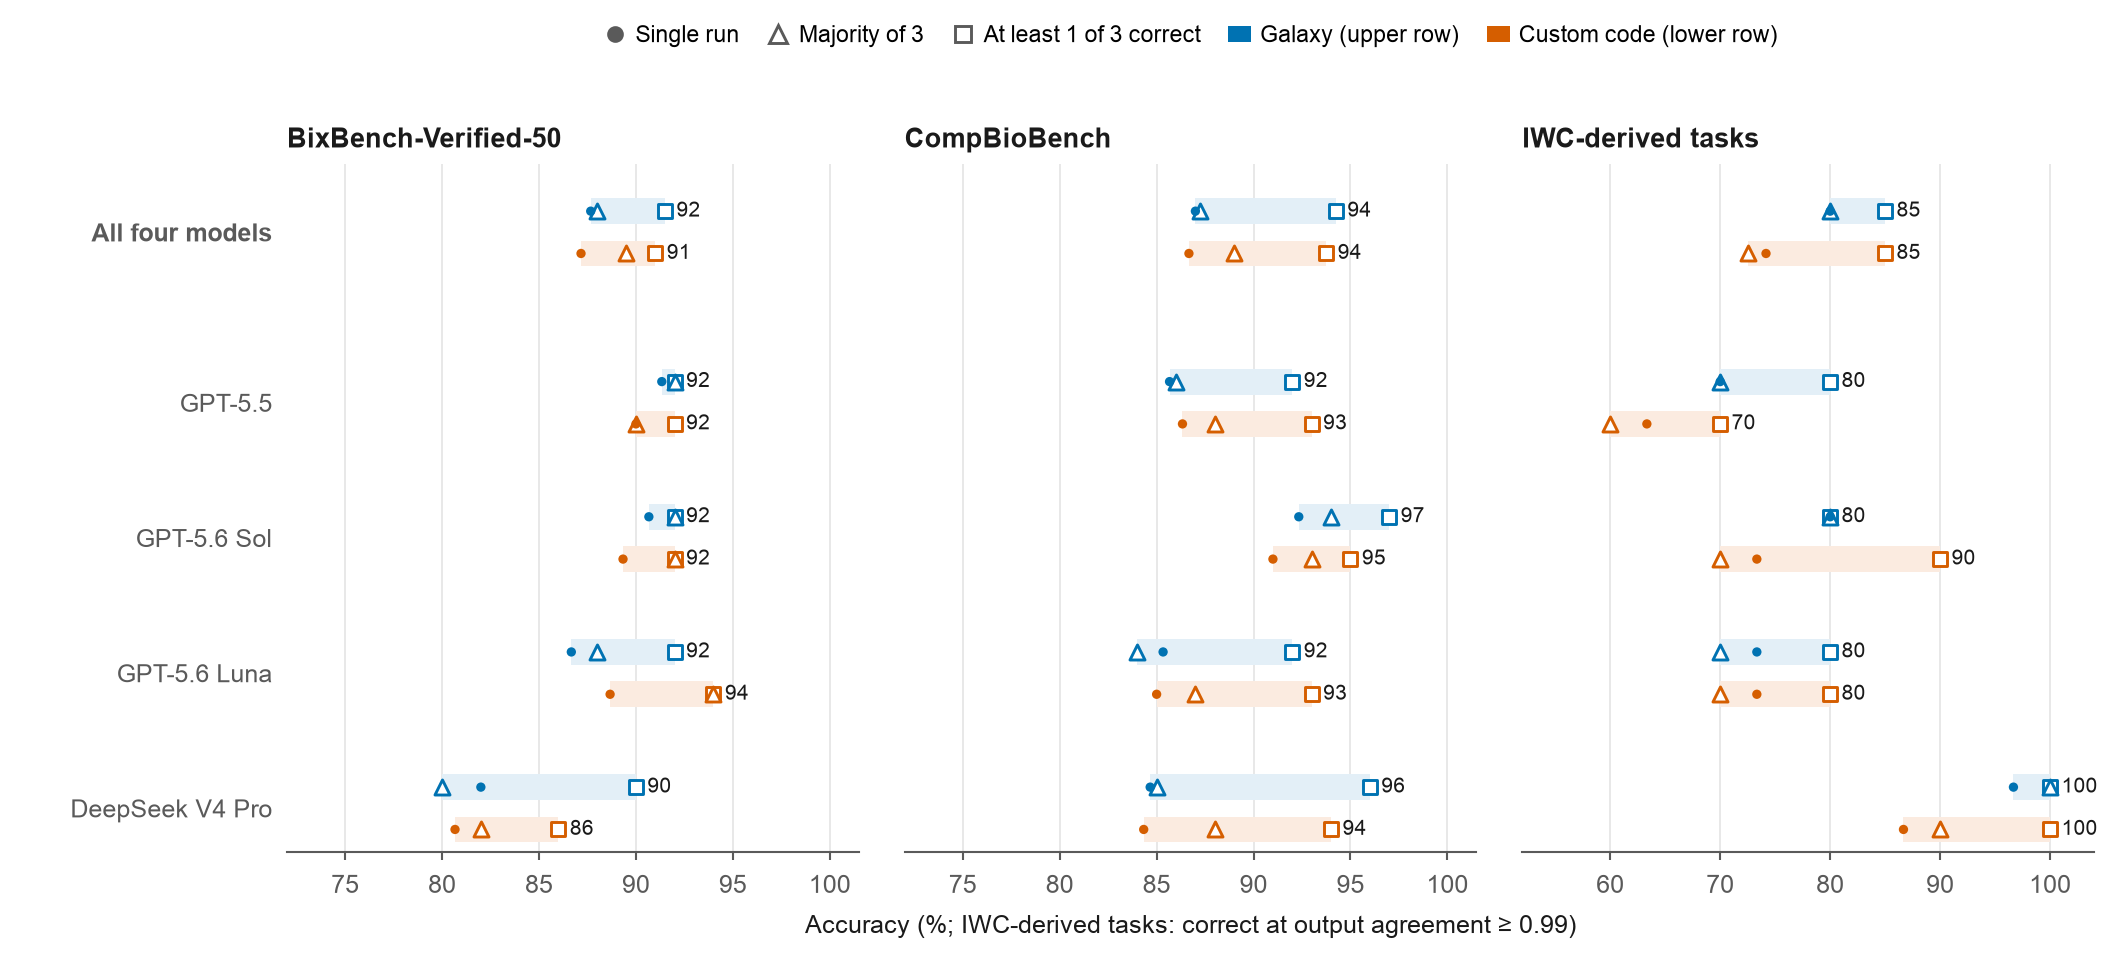

Values plotted in this chart, from the file beside it:
benchmark, model, condition, single_run, majority_of_3, at_least_1_of_3, replicate_groups
BixBench50, DeepSeek V4 Pro, galaxy, 82.0, 80.0, 90.0, 50
BixBench50, GPT-5.5, galaxy, 91.33, 92.0, 92.0, 50
BixBench50, GPT-5.6 Luna, galaxy, 86.67, 88.0, 92.0, 50
BixBench50, GPT-5.6 Sol, galaxy, 90.67, 92.0, 92.0, 50
BixBench50, All four models, galaxy, 87.67, 88.0, 91.5, 200
BixBench50, DeepSeek V4 Pro, open_ended_code, 80.67, 82.0, 86.0, 50
BixBench50, GPT-5.5, open_ended_code, 90.0, 90.0, 92.0, 50
BixBench50, GPT-5.6 Luna, open_ended_code, 88.67, 94.0, 94.0, 50
BixBench50, GPT-5.6 Sol, open_ended_code, 89.33, 92.0, 92.0, 50
BixBench50, All four models, open_ended_code, 87.17, 89.5, 91.0, 200
CompBio, DeepSeek V4 Pro, galaxy, 84.67, 85.0, 96.0, 100
CompBio, GPT-5.5, galaxy, 85.67, 86.0, 92.0, 100
CompBio, GPT-5.6 Luna, galaxy, 85.33, 84.0, 92.0, 100
CompBio, GPT-5.6 Sol, galaxy, 92.33, 94.0, 97.0, 100
CompBio, All four models, galaxy, 87.0, 87.25, 94.25, 400
CompBio, DeepSeek V4 Pro, open_ended_code, 84.33, 88.0, 94.0, 100
CompBio, GPT-5.5, open_ended_code, 86.33, 88.0, 93.0, 100
CompBio, GPT-5.6 Luna, open_ended_code, 85.0, 87.0, 93.0, 100
CompBio, GPT-5.6 Sol, open_ended_code, 91.0, 93.0, 95.0, 100
CompBio, All four models, open_ended_code, 86.67, 89.0, 93.75, 400
IWC, DeepSeek V4 Pro, galaxy, 96.67, 100.0, 100.0, 10
IWC, GPT-5.5, galaxy, 70.0, 70.0, 80.0, 10
IWC, GPT-5.6 Luna, galaxy, 73.33, 70.0, 80.0, 10
IWC, GPT-5.6 Sol, galaxy, 80.0, 80.0, 80.0, 10
IWC, All four models, galaxy, 80.0, 80.0, 85.0, 40
IWC, DeepSeek V4 Pro, open_ended_code, 86.67, 90.0, 100.0, 10
IWC, GPT-5.5, open_ended_code, 63.33, 60.0, 70.0, 10
IWC, GPT-5.6 Luna, open_ended_code, 73.33, 70.0, 80.0, 10
IWC, GPT-5.6 Sol, open_ended_code, 73.33, 70.0, 90.0, 10
IWC, All four models, open_ended_code, 74.17, 72.5, 85.0, 40
